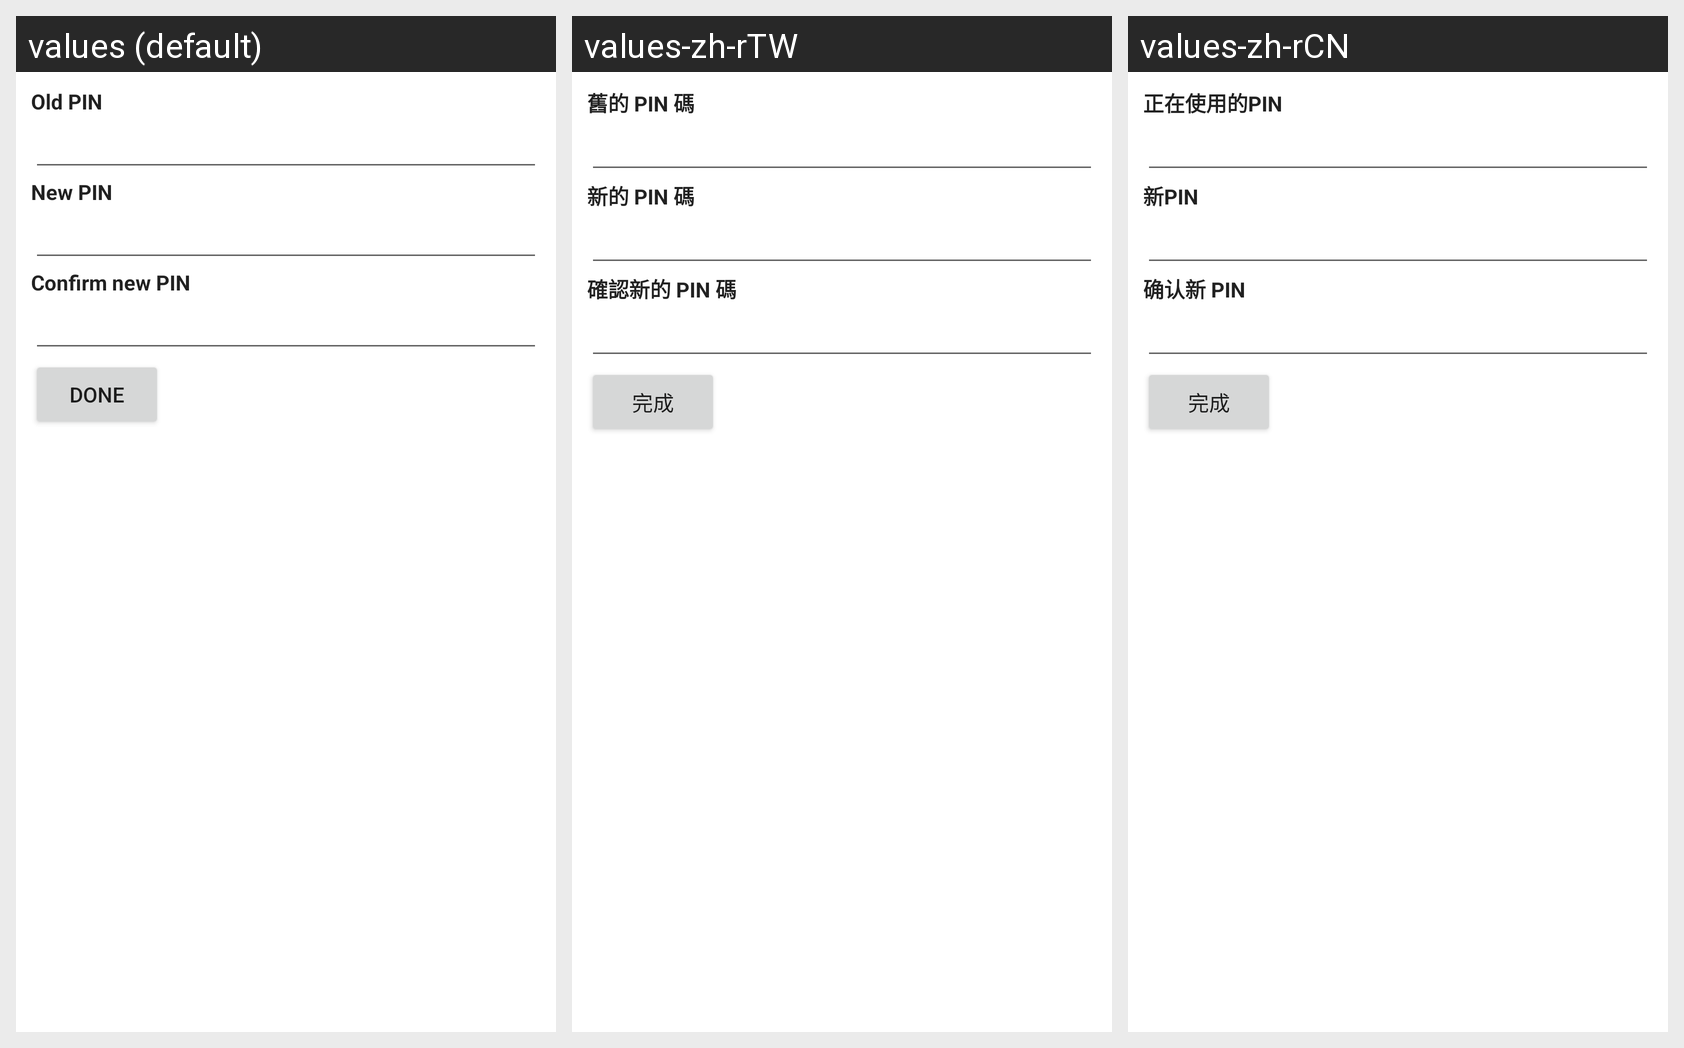

The same Android screen rendered under several of its app's locales, left to right. List the strings drawn on it with the default value and each locale's translation.
Android screen res/layout/change_sim_pin_screen.xml rendered under 3 locales, left to right: values (default), values-zh-rTW, values-zh-rCN. Device: Nexus 5 (rendered at 1080×1920; each locale shown at half size, 540×960, under a caption strip naming it); theme Theme.MaterialComponents.DayNight.NoActionBar.
Strings drawn on this screen, with the default value and each locale's value (text and hints the layout hard-codes, and strings that could not be matched under every locale, appear in the picture but are not listed):

old_pin_label
  values: Old PIN
  values-zh-rTW: 舊的 PIN 碼
  values-zh-rCN: 正在使用的PIN

new_pin_label
  values: New PIN
  values-zh-rTW: 新的 PIN 碼
  values-zh-rCN: 新PIN

confirm_pin_label
  values: Confirm new PIN
  values-zh-rTW: 確認新的 PIN 碼
  values-zh-rCN: 确认新 PIN

doneButton
  values: Done
  values-zh-rTW: 完成
  values-zh-rCN: 完成
